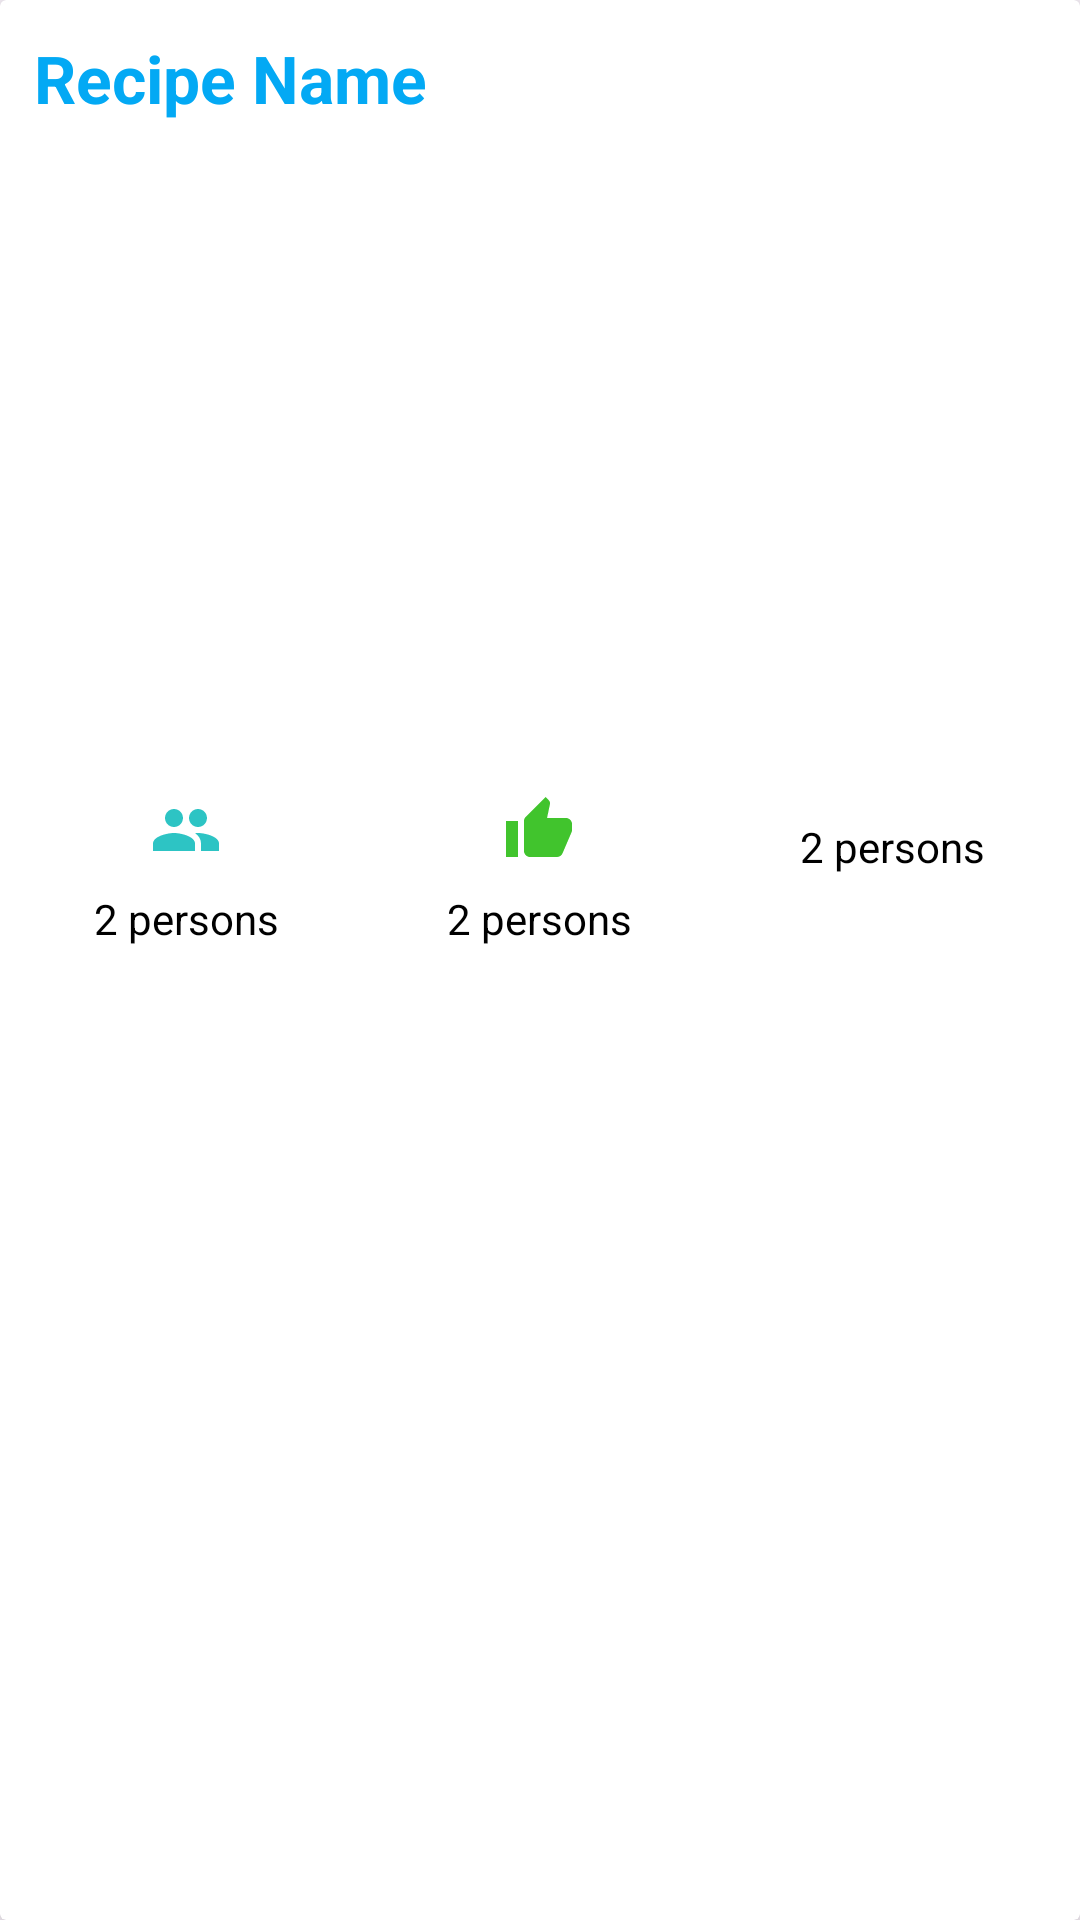

The Android layout XML behind this screen, and the referenced resources:
<!-- AndroidManifest.xml: application theme Theme.CookingApp -->
<!-- res/layout/list_random_recipe.xml -->
<?xml version="1.0" encoding="utf-8"?>
<androidx.cardview.widget.CardView xmlns:android="http://schemas.android.com/apk/res/android"
    android:layout_width="match_parent"
    android:layout_height="wrap_content"
    xmlns:app="http://schemas.android.com/apk/res-auto"
    app:cardBackgroundColor="@color/white"
    app:cardElevation="8dp"
    android:layout_margin="8dp"
    android:id="@+id/random_list_container">

    <LinearLayout
        android:layout_width="match_parent"
        android:layout_height="wrap_content"
        android:layout_margin="10px"
        android:layout_marginStart="10px"
        android:layout_marginLeft="10px"
        android:layout_marginTop="10px"
        android:layout_marginEnd="10px"
        android:layout_marginRight="10px"
        android:layout_marginBottom="10px"
        android:orientation="vertical">

        <TextView
            android:id="@+id/textView_title"
            android:layout_width="match_parent"
            android:layout_height="wrap_content"
            android:ellipsize="marquee"
            android:marqueeRepeatLimit="marquee_forever"
            android:padding="8dp"
            android:scrollHorizontally="true"
            android:singleLine="true"
            android:text="Recipe Name"
            android:textColor="@color/teal"
            android:textSize="22sp"
            android:textStyle="bold" />

        <ImageView
            android:id="@+id/imageView_food"
            android:layout_width="match_parent"
            android:layout_height="200dp"
            android:layout_margin="8dp"
            android:scaleType="centerCrop" />

        <LinearLayout
            android:layout_width="match_parent"
            android:layout_height="wrap_content"
            android:orientation="horizontal">

            <LinearLayout
                android:layout_width="0dp"
                android:layout_height="wrap_content"
                android:layout_weight="1"
                android:gravity="center"
                android:orientation="vertical">

                <ImageView
                    android:layout_width="wrap_content"
                    android:layout_height="wrap_content"
                    android:src="@drawable/ic_servings" />

                <TextView
                    android:id="@+id/textView_servings"
                    android:layout_width="wrap_content"
                    android:layout_height="wrap_content"
                    android:padding="8dp"
                    android:text="2 persons"
                    android:textColor="@color/black"
                    android:textSize="14sp" />
            </LinearLayout>

            <LinearLayout
                android:layout_width="0dp"
                android:layout_height="wrap_content"
                android:layout_weight="1"
                android:gravity="center"
                android:orientation="vertical">

                <ImageView
                    android:layout_width="wrap_content"
                    android:layout_height="wrap_content"
                    android:src="@drawable/ic_like" />

                <TextView
                    android:id="@+id/textView_likes"
                    android:layout_width="wrap_content"
                    android:layout_height="wrap_content"
                    android:padding="8dp"
                    android:text="2 persons"
                    android:textColor="@color/black"
                    android:textSize="14sp" />
            </LinearLayout>

            <LinearLayout
                android:layout_width="0dp"
                android:layout_height="wrap_content"
                android:layout_weight="1"
                android:gravity="center"
                android:orientation="vertical">

                <ImageView
                    android:layout_width="wrap_content"
                    android:layout_height="wrap_content"
                    android:src="@drawable/ic_time" />

                <TextView
                    android:id="@+id/textView_time"
                    android:layout_width="wrap_content"
                    android:layout_height="wrap_content"
                    android:padding="8dp"
                    android:text="2 persons"
                    android:textColor="@color/black"
                    android:textSize="14sp" />
            </LinearLayout>
        </LinearLayout>
    </LinearLayout>

</androidx.cardview.widget.CardView>
<!-- resources referenced by this layout -->
<resources>
  <color name="black">#FF000000</color>
  <color name="teal">#03A9F4</color>
  <color name="white">#FFFFFFFF</color>
  <!-- drawable ic_like (drawable) -->
  <vector android:height="24dp" android:tint="#41C42D"
      android:viewportHeight="24" android:viewportWidth="24"
      android:width="24dp" xmlns:android="http://schemas.android.com/apk/res/android">
      <path android:fillColor="@android:color/white" android:pathData="M1,21h4L5,9L1,9v12zM23,10c0,-1.1 -0.9,-2 -2,-2h-6.31l0.95,-4.57 0.03,-0.32c0,-0.41 -0.17,-0.79 -0.44,-1.06L14.17,1 7.59,7.59C7.22,7.95 7,8.45 7,9v10c0,1.1 0.9,2 2,2h9c0.83,0 1.54,-0.5 1.84,-1.22l3.02,-7.05c0.09,-0.23 0.14,-0.47 0.14,-0.73v-2z"/>
  </vector>
  <!-- drawable ic_servings (drawable) -->
  <vector android:height="24dp" android:tint="#2DC4C4"
      android:viewportHeight="24" android:viewportWidth="24"
      android:width="24dp" xmlns:android="http://schemas.android.com/apk/res/android">
      <path android:fillColor="@android:color/white" android:pathData="M16,11c1.66,0 2.99,-1.34 2.99,-3S17.66,5 16,5c-1.66,0 -3,1.34 -3,3s1.34,3 3,3zM8,11c1.66,0 2.99,-1.34 2.99,-3S9.66,5 8,5C6.34,5 5,6.34 5,8s1.34,3 3,3zM8,13c-2.33,0 -7,1.17 -7,3.5L1,19h14v-2.5c0,-2.33 -4.67,-3.5 -7,-3.5zM16,13c-0.29,0 -0.62,0.02 -0.97,0.05 1.16,0.84 1.97,1.97 1.97,3.45L17,19h6v-2.5c0,-2.33 -4.67,-3.5 -7,-3.5z"/>
  </vector>
  <style name="Theme.CookingApp" parent="Base.Theme.CookingApp" />
  <style name="Base.Theme.CookingApp" parent="Theme.Material3.DayNight.NoActionBar">
          
          
          <item name="colorPrimary">@color/teal</item>
          <item name="colorPrimaryVariant">@color/pink</item>
          <item name="colorOnPrimary">@color/white</item>
          <item name="android:editTextColor">@color/teal</item>
          <item name="android:textColorHint">@color/white</item>
  
      </style>
  <color name="pink">#CEABEC</color>
</resources>
